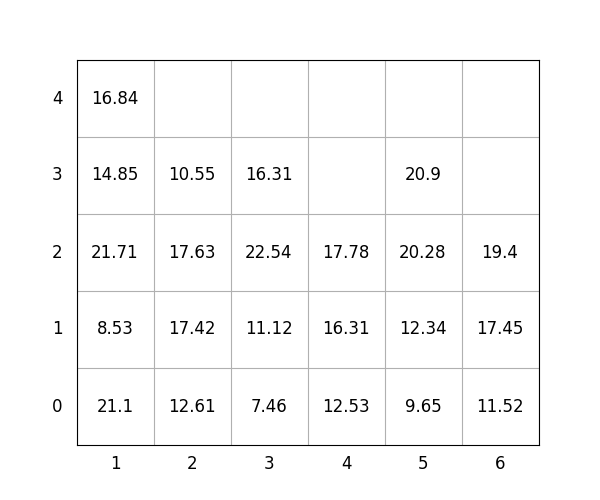

Source data for this figure (header and first rows):
idx, loc_x, loc_y, loc_z, weight, group, score, seq, reloc, size(ft)
1, 5, 0, 0, 9.65, 0, 9.65, 0, 0, 20
2, 6, 0, 0, 11.52, 3, 311.5, 0, 0, 20
3, 5, 0, 1, 12.34, 1, 112.3, 0, 0, 20
4, 1, 0, 0, 21.1, 0, 21.1, 1, 0, 20
5, 1, 0, 1, 8.53, 1, 108.5, 2, 0, 20
6, 6, 0, 1, 17.45, 3, 317.4, 3, 0, 20
7, 1, 0, 2, 21.71, 2, 221.7, 4, 0, 20
8, 3, 0, 0, 7.46, 0, 7.46, 5, 0, 20
9, 3, 0, 1, 11.12, 0, 11.12, 6, 0, 20
10, 2, 0, 0, 12.61, 2, 212.6, 7, 0, 20
11, 6, 0, 2, 19.4, 3, 319.4, 8, 0, 20
12, 1, 0, 3, 14.85, 3, 314.9, 9, 0, 20
13, 2, 0, 1, 17.42, 2, 217.4, 10, 0, 20
14, 1, 0, 4, 16.84, 3, 316.8, 11, 0, 20
15, 4, 0, 0, 12.53, 0, 12.53, 12, 0, 20
16, 2, 0, 2, 17.63, 2, 217.6, 13, 0, 20
17, 4, 0, 1, 16.31, 2, 216.3, 14, 0, 20
18, 4, 0, 2, 17.78, 3, 317.8, 15, 0, 20
19, 2, 0, 3, 10.55, 3, 310.6, 16, 0, 20
20, 5, 0, 2, 20.28, 1, 120.3, 17, 0, 20
21, 3, 0, 2, 22.54, 0, 22.54, 18, 1.0, 20
22, 5, 0, 3, 20.9, 1, 120.9, 19, 0, 20
23, 3, 0, 3, 16.31, 0, 16.31, 20, 1.0, 20
